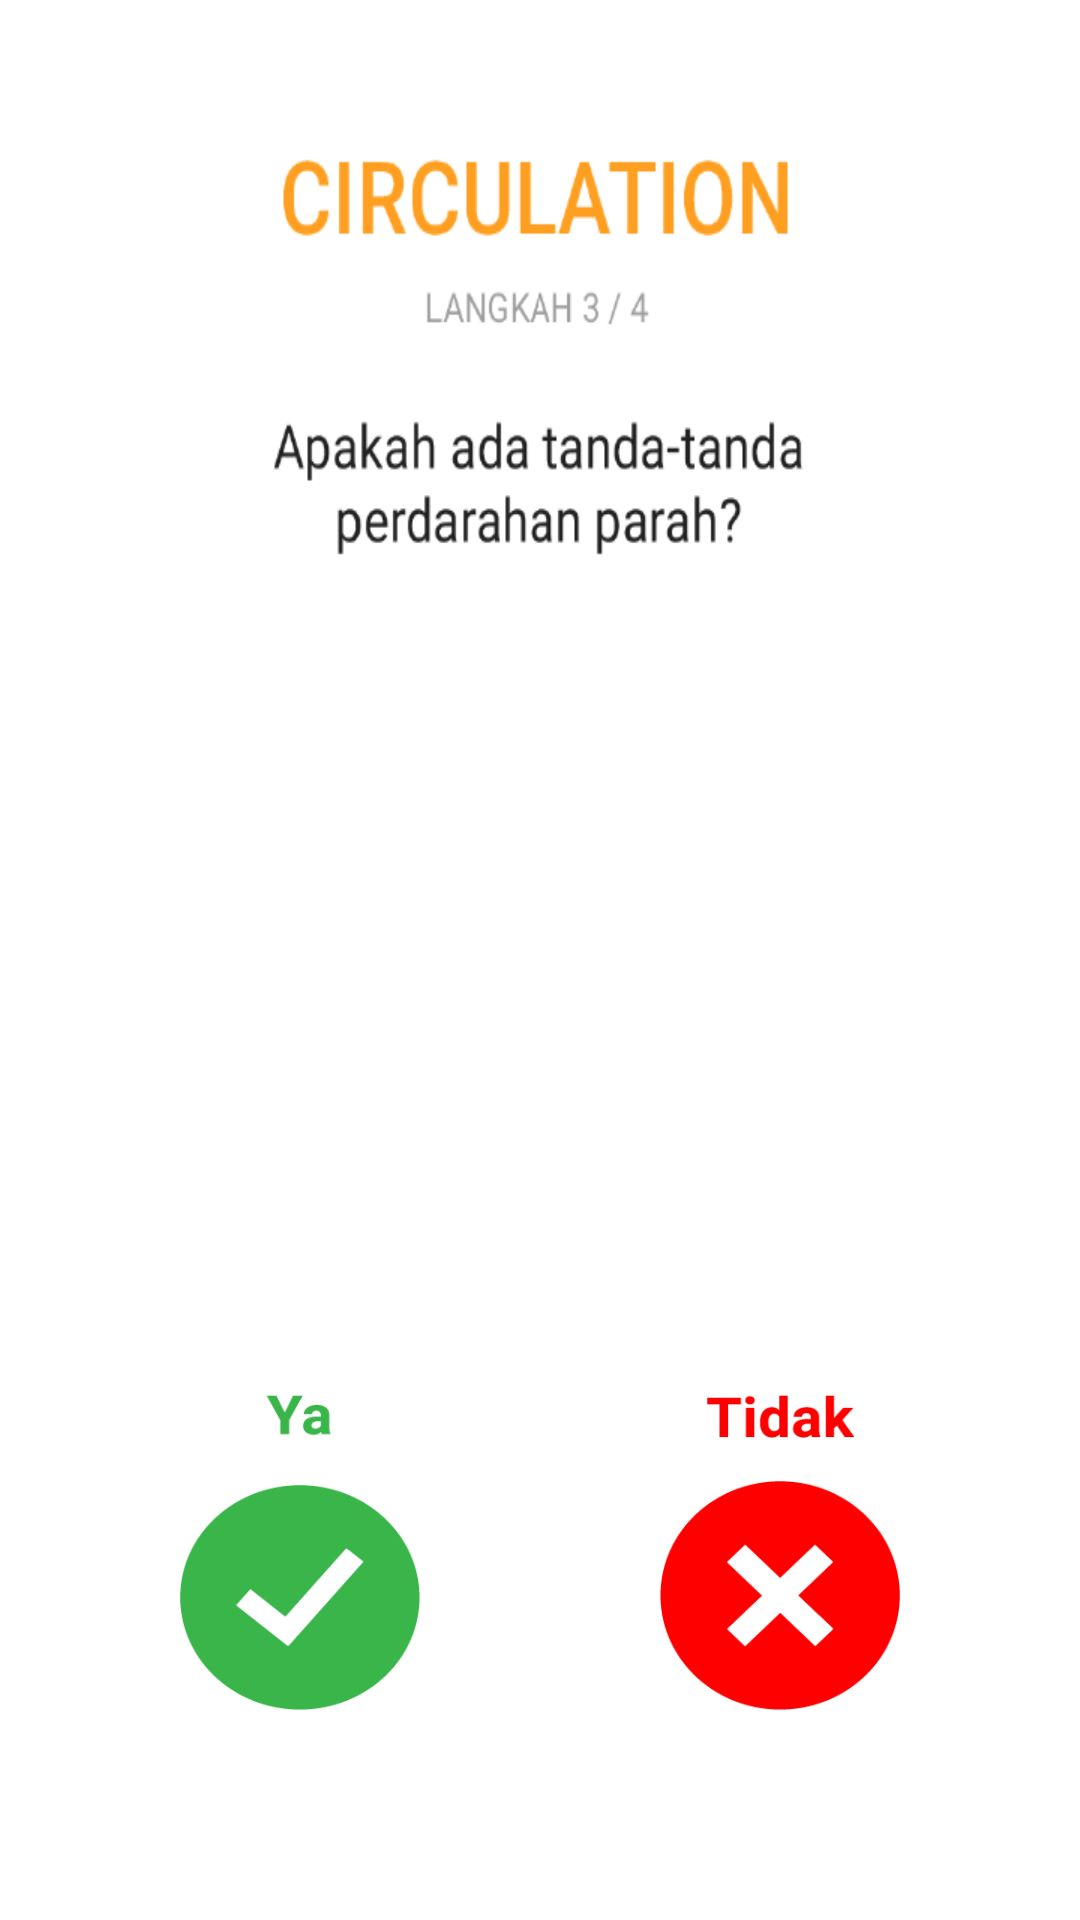

Reconstruct the res/layout file that produces this screen, plus the resources it refers to.
<!-- AndroidManifest.xml: application theme AppTheme -->
<!-- res/layout/pp_circulation_1_fragment.xml -->
<?xml version="1.0" encoding="utf-8"?>
<RelativeLayout xmlns:android="http://schemas.android.com/apk/res/android"
    android:orientation="vertical" android:layout_width="match_parent"
    android:layout_height="match_parent"
    android:layout_marginTop="65dp"
    android:background="@drawable/img_pp_circulation_1">
    <Button
        android:id="@+id/circu1Yes"
        android:layout_width="80dp"
        android:layout_height="105dp"
        android:layout_gravity="left"
        android:layout_marginLeft="60dp"
        android:background="@drawable/ya_icon"
        android:onClick="pp_circu1Yes_open"
        android:layout_marginStart="60dp"
        android:layout_marginBottom="70dp"
        android:layout_alignTop="@+id/circu1No"
        android:layout_alignParentLeft="true"
        android:layout_alignParentStart="true" />
    <Button
        android:id="@+id/circu1No"
        android:layout_width="80dp"
        android:layout_height="105dp"
        android:layout_gravity="right"
        android:background="@drawable/tidak_icon"
        android:onClick="pp_circu1No_open"
        android:layout_marginBottom="70dp"
        android:layout_alignParentBottom="true"
        android:layout_alignParentRight="true"
        android:layout_alignParentEnd="true"
        android:layout_marginRight="60dp"
        android:layout_marginEnd="60dp" />

</RelativeLayout>
<!-- resources referenced by this layout -->
<resources>
  <!-- drawable img_pp_circulation_1: png bitmap (drawable, 21276 bytes) -->
  <!-- drawable tidak_icon: png bitmap (drawable, 5435 bytes) -->
  <!-- drawable ya_icon: png bitmap (drawable, 5695 bytes) -->
  <style name="AppTheme" parent="Theme.AppCompat.Light.DarkActionBar">
          
          <item name="colorPrimary">@color/colorPrimary</item>
          <item name="colorPrimaryDark">@color/colorPrimaryDark</item>
          <item name="colorAccent">@color/colorAccent</item>
          <item name="android:colorBackground">@color/bright_foreground_inverse_material_light</item>
          
      </style>
  <color name="colorPrimary">#00968b</color>
  <color name="colorPrimaryDark">#00796B</color>
  <color name="colorAccent">#B2DFDB</color>
</resources>
